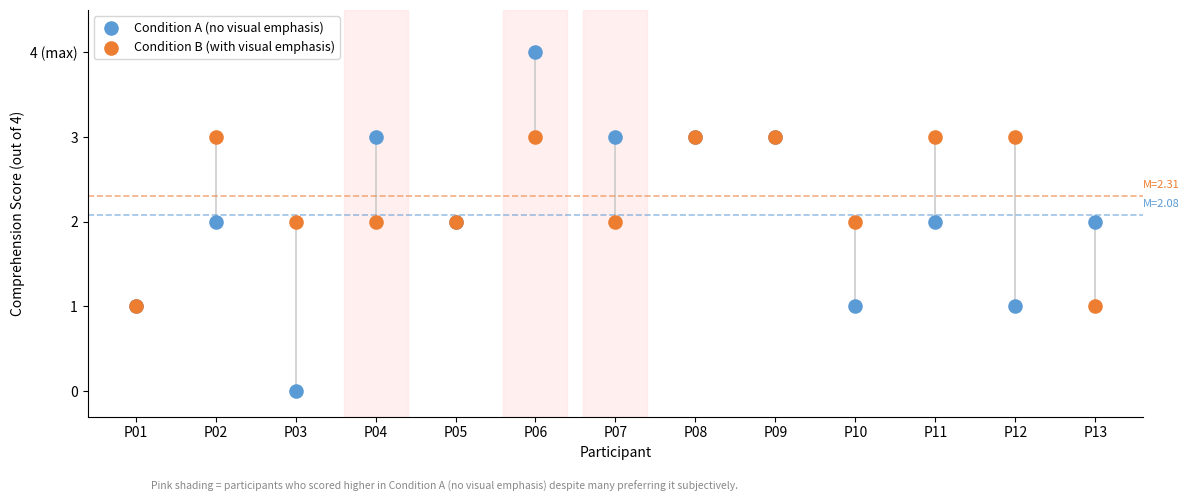

Source code (Python): (Note: this script raises an exception after producing the figure.)
import matplotlib.pyplot as plt
import matplotlib.patches as mpatches
import numpy as np

# Data — Score (A) and Score (B) per participant, in order P01–P13
participants = [f"P{str(i).zfill(2)}" for i in range(1, 14)]
score_A = [1, 2, 0, 3, 2, 4, 3, 3, 3, 1, 2, 1, 2]
score_B = [1, 3, 2, 2, 2, 3, 2, 3, 3, 2, 3, 3, 1]

x = np.arange(len(participants))

fig, ax = plt.subplots(figsize=(12, 5))

# Draw connecting lines first (behind dots)
for i in range(len(participants)):
    color = "#cccccc"
    ax.plot([x[i], x[i]], [score_A[i], score_B[i]], color=color, linewidth=1.2, zorder=1)

# Dots
ax.scatter(x, score_A, color="#5B9BD5", s=90, zorder=3, label="Condition A (no visual emphasis)")
ax.scatter(x, score_B, color="#ED7D31", s=90, zorder=3, label="Condition B (with visual emphasis)")

# Annotate participants who scored HIGHER in A (P04, P06, P07) — note the disconnect
disconnect_idx = [3, 5, 6]  # P04, P06, P07 (0-indexed)
for i in disconnect_idx:
    ax.annotate("", xy=(x[i], score_A[i] + 0.08), xytext=(x[i], score_A[i]),
                arrowprops=dict(arrowstyle="-", color="#5B9BD5", lw=0))

# Mean lines
mean_A = np.mean(score_A)
mean_B = np.mean(score_B)
ax.axhline(mean_A, color="#5B9BD5", linewidth=1.2, linestyle="--", alpha=0.6)
ax.axhline(mean_B, color="#ED7D31", linewidth=1.2, linestyle="--", alpha=0.6)
ax.text(12.6, mean_A + 0.07, f"M={mean_A:.2f}", color="#5B9BD5", fontsize=8, va="bottom")
ax.text(12.6, mean_B + 0.07, f"M={mean_B:.2f}", color="#ED7D31", fontsize=8, va="bottom")

ax.set_xticks(x)
ax.set_xticklabels(participants)
ax.set_yticks([0, 1, 2, 3, 4])
ax.set_yticklabels(["0", "1", "2", "3", "4 (max)"])
ax.set_ylabel("Comprehension Score (out of 4)")
ax.set_xlabel("Participant")
ax.set_ylim(-0.3, 4.5)
ax.legend(loc="upper left", fontsize=9)
ax.spines["top"].set_visible(False)
ax.spines["right"].set_visible(False)

# Shade participants who scored higher in A (preference-performance disconnect)
for i in disconnect_idx:
    ax.axvspan(x[i] - 0.4, x[i] + 0.4, color="#FFE0E0", alpha=0.5, zorder=0)

# Add a note
fig.text(0.13, 0.01,
         "Pink shading = participants who scored higher in Condition A (no visual emphasis) despite many preferring it subjectively.",
         fontsize=7.5, color="#888888")

plt.tight_layout(rect=[0, 0.04, 1, 1])
plt.savefig("/home/claude/plots/comprehension_scores.png", dpi=150, bbox_inches="tight")
print("Saved comprehension_scores.png")
